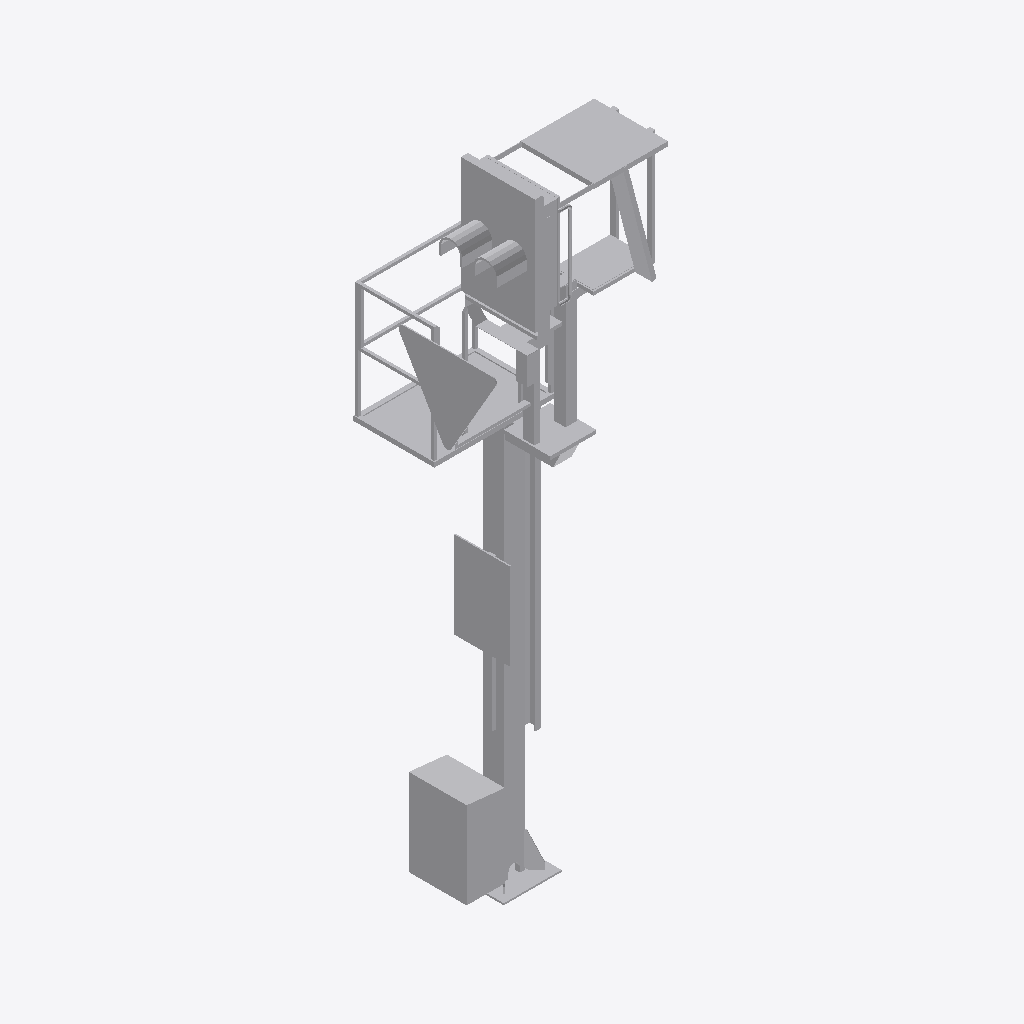
Isometric view of an IFC building model (IFC-SPF (STEP), schema IFC2X3, length unit metre), seen from the south-west, elements coloured by IFC class: 1 other element (light grey).
Extent 1.6 m × 1.3 m × 5.6 m (x, y, z). Elements (1): 1 IfcBuildingElementProxy.

HEADER;
FILE_DESCRIPTION(('ViewDefinition [CoordinationView]'),'2;1');
FILE_NAME('2018_01','2022-11-30T11:07:06',(''),(''),'The EXPRESS Data Manager Version 5.02.0100.07 : ','24.30.37300.0000 - Exporter 20.0.0.364 - Default','');
FILE_SCHEMA(('IFC2X3'));
ENDSEC;
DATA;
#108=IFCPROJECT('2boW1bXzX5wACIKWlsWbn7',#41,'2018_01',$,$,'','Projekt  Status',(#97,#105),#92);
#23370=IFCSITE('2boW1bXzX5wACIKWlsWbn5',#41,'Default',$,$,#23367,$,$,.ELEMENT.,(48,8,15,359802),(11,34,47,783432),519.0,$,$);
#23355=IFCBUILDING('2boW1bXzX5wACIKWlsWbn6',#41,'',$,$,#23350,$,'',.ELEMENT.,$,$,$);
#23266=IFCBUILDINGELEMENTPROXY('0$TjIsY0j5cu__VKfewIll',#41,'Familie1:S 8000.5.7-12-16_M3500-A400-Zs3v-VS-L_LOD200-300:2405755',$,'Familie1:S 8000.5.7-12-16_M3500-A400-Zs3v-VS-L_LOD200-300',#23265,#23260,'2405755',$);
ENDSEC;
